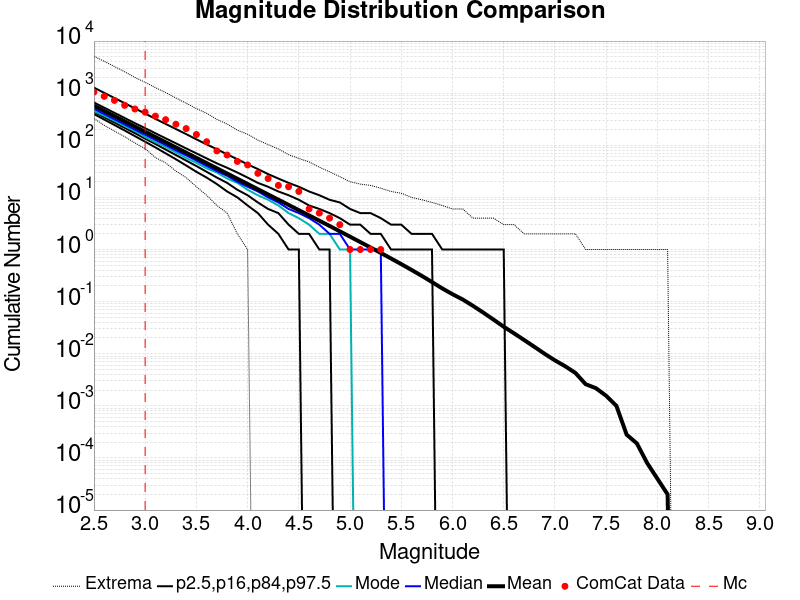

The data file committed next to this chart (first rows):
Magnitude, ComCat Data, Simulation Mean, Simulation Median, Simulation Mode, Simulation Minimum, Simulation Maximum, 2.5 %-ile, 16 %-ile, 84 %-ile, 97.5 %-ile
2.5, 1049, 574, 500.0, 453.0, 327.0, 5136, 397.0, 437.0, 663.0, 1279
2.6, 869.0, 455.9, 398.0, 368.0, 242.0, 4079, 312.0, 346.0, 527.0, 1014
2.7, 727.0, 362.1, 316.0, 296.0, 188.0, 3251, 245.0, 274.0, 420.0, 808.0
2.8, 585.0, 287.6, 252.0, 234.0, 146.0, 2572, 192.0, 216.0, 334.0, 642.0
2.9, 497.0, 228.4, 200.0, 189.0, 111.0, 2004, 150.0, 171.0, 266.0, 510.0
3.0, 432.0, 181.5, 159.0, 144.0, 86.0, 1614, 117.0, 134.0, 213.0, 406.0
3.1, 363.0, 144.1, 127.0, 115.0, 58.0, 1277, 91.0, 106.0, 170.0, 322.0
3.2, 310.0, 114.5, 101.0, 93.0, 46.0, 1026, 70.0, 83.0, 136.0, 257.0
3.3, 253.0, 90.92, 80.0, 73.0, 32.0, 809.0, 54.0, 65.0, 109.0, 205.0
3.4, 209.0, 72.22, 64.0, 57.0, 24.0, 641.0, 41.0, 51.0, 87.0, 164.0
3.5, 161.0, 57.36, 51.0, 46.0, 16.0, 507.0, 31.0, 40.0, 70.0, 130.0
3.6, 117.0, 45.55, 40.0, 36.0, 11.0, 411.0, 24.0, 31.0, 56.0, 104.0
3.7, 78.0, 36.16, 32.0, 30.0, 7.0, 314.0, 18.0, 24.0, 45.0, 84.0
3.8, 65.0, 28.71, 26.0, 23.0, 5.0, 256.0, 13.0, 19.0, 37.0, 67.0
3.9, 49.0, 22.8, 20.0, 19.0, 2.0, 195.0, 10.0, 14.0, 30.0, 54.0
4.0, 42.0, 18.09, 16.0, 14.0, 1.0, 163.0, 7.0, 11.0, 24.0, 43.0
4.1, 29.0, 14.36, 13.0, 11.0, 0.0, 126.0, 5.0, 8.0, 19.0, 35.0
4.2, 23.0, 11.39, 10.0, 9.0, 0.0, 103.0, 3.0, 6.0, 16.0, 28.0
4.3, 17.0, 9.043, 8.0, 7.0, 0.0, 85.0, 2.0, 5.0, 13.0, 23.0
4.4, 16.0, 7.173, 6.0, 5.0, 0.0, 66.0, 1.0, 3.0, 11.0, 19.0
4.5, 13.0, 5.687, 5.0, 4.0, 0.0, 56.0, 1.0, 2.0, 9.0, 16.0
4.6, 6.0, 4.51, 4.0, 3.0, 0.0, 48.0, 0.0, 2.0, 7.0, 13.0
4.7, 5.0, 3.574, 3.0, 2.0, 0.0, 38.0, 0.0, 1.0, 6.0, 11.0
4.8, 4.0, 2.83, 2.0, 2.0, 0.0, 31.0, 0.0, 1.0, 5.0, 9.0
4.9, 3.0, 2.235, 2.0, 1.0, 0.0, 25.0, 0.0, 0.0, 4.0, 8.0
5.0, 1.0, 1.763, 1.0, 1.0, 0.0, 20.0, 0.0, 0.0, 3.0, 6.0
5.1, 1.0, 1.389, 1.0, 0.0, 0.0, 18.0, 0.0, 0.0, 3.0, 5.0
5.2, 1.0, 1.093, 1.0, 0.0, 0.0, 17.0, 0.0, 0.0, 2.0, 5.0
5.3, 1.0, 0.8605, 1.0, 0.0, 0.0, 15.0, 0.0, 0.0, 2.0, 4.0
5.4, 0.0, 0.6727, 0.0, 0.0, 0.0, 13.0, 0.0, 0.0, 1.0, 3.0
5.5, 0.0, 0.5243, 0.0, 0.0, 0.0, 12.0, 0.0, 0.0, 1.0, 3.0
5.6, 0.0, 0.406, 0.0, 0.0, 0.0, 10.0, 0.0, 0.0, 1.0, 2.0
5.7, 0.0, 0.3124, 0.0, 0.0, 0.0, 9.0, 0.0, 0.0, 1.0, 2.0
5.8, 0.0, 0.2371, 0.0, 0.0, 0.0, 8.0, 0.0, 0.0, 1.0, 2.0
5.9, 0.0, 0.1794, 0.0, 0.0, 0.0, 7.0, 0.0, 0.0, 0.0, 1.0
6.0, 0.0, 0.1387, 0.0, 0.0, 0.0, 6.0, 0.0, 0.0, 0.0, 1.0
6.1, 0.0, 0.1098, 0.0, 0.0, 0.0, 6.0, 0.0, 0.0, 0.0, 1.0
6.2, 0.0, 0.08295, 0.0, 0.0, 0.0, 4.0, 0.0, 0.0, 0.0, 1.0
6.3, 0.0, 0.06166, 0.0, 0.0, 0.0, 4.0, 0.0, 0.0, 0.0, 1.0
6.4, 0.0, 0.04522, 0.0, 0.0, 0.0, 4.0, 0.0, 0.0, 0.0, 1.0
6.5, 0.0, 0.03294, 0.0, 0.0, 0.0, 3.0, 0.0, 0.0, 0.0, 1.0
6.6, 0.0, 0.02469, 0.0, 0.0, 0.0, 3.0, 0.0, 0.0, 0.0, 0.0
6.7, 0.0, 0.0183, 0.0, 0.0, 0.0, 2.0, 0.0, 0.0, 0.0, 0.0
6.8, 0.0, 0.01354, 0.0, 0.0, 0.0, 2.0, 0.0, 0.0, 0.0, 0.0
6.9, 0.0, 0.00995, 0.0, 0.0, 0.0, 2.0, 0.0, 0.0, 0.0, 0.0
7.0, 0.0, 0.00746, 0.0, 0.0, 0.0, 2.0, 0.0, 0.0, 0.0, 0.0
7.1, 0.0, 0.00575, 0.0, 0.0, 0.0, 2.0, 0.0, 0.0, 0.0, 0.0
7.2, 0.0, 0.00428, 0.0, 0.0, 0.0, 2.0, 0.0, 0.0, 0.0, 0.0
7.3, 0.0, 0.0026, 0.0, 0.0, 0.0, 1.0, 0.0, 0.0, 0.0, 0.0
7.4, 0.0, 0.00218, 0.0, 0.0, 0.0, 1.0, 0.0, 0.0, 0.0, 0.0
7.5, 0.0, 0.00156, 0.0, 0.0, 0.0, 1.0, 0.0, 0.0, 0.0, 0.0
7.6, 0.0, 0.001, 0.0, 0.0, 0.0, 1.0, 0.0, 0.0, 0.0, 0.0
7.7, 0.0, 2.8E-4, 0.0, 0.0, 0.0, 1.0, 0.0, 0.0, 0.0, 0.0
7.8, 0.0, 1.9E-4, 0.0, 0.0, 0.0, 1.0, 0.0, 0.0, 0.0, 0.0
7.9, 0.0, 8.0E-5, 0.0, 0.0, 0.0, 1.0, 0.0, 0.0, 0.0, 0.0
8.0, 0.0, 4.0E-5, 0.0, 0.0, 0.0, 1.0, 0.0, 0.0, 0.0, 0.0
8.1, 0.0, 2.0E-5, 0.0, 0.0, 0.0, 1.0, 0.0, 0.0, 0.0, 0.0
8.2, 0.0, 0.0, 0.0, 0.0, 0.0, 0.0, 0.0, 0.0, 0.0, 0.0
8.3, 0.0, 0.0, 0.0, 0.0, 0.0, 0.0, 0.0, 0.0, 0.0, 0.0
8.4, 0.0, 0.0, 0.0, 0.0, 0.0, 0.0, 0.0, 0.0, 0.0, 0.0
... 6 more rows
